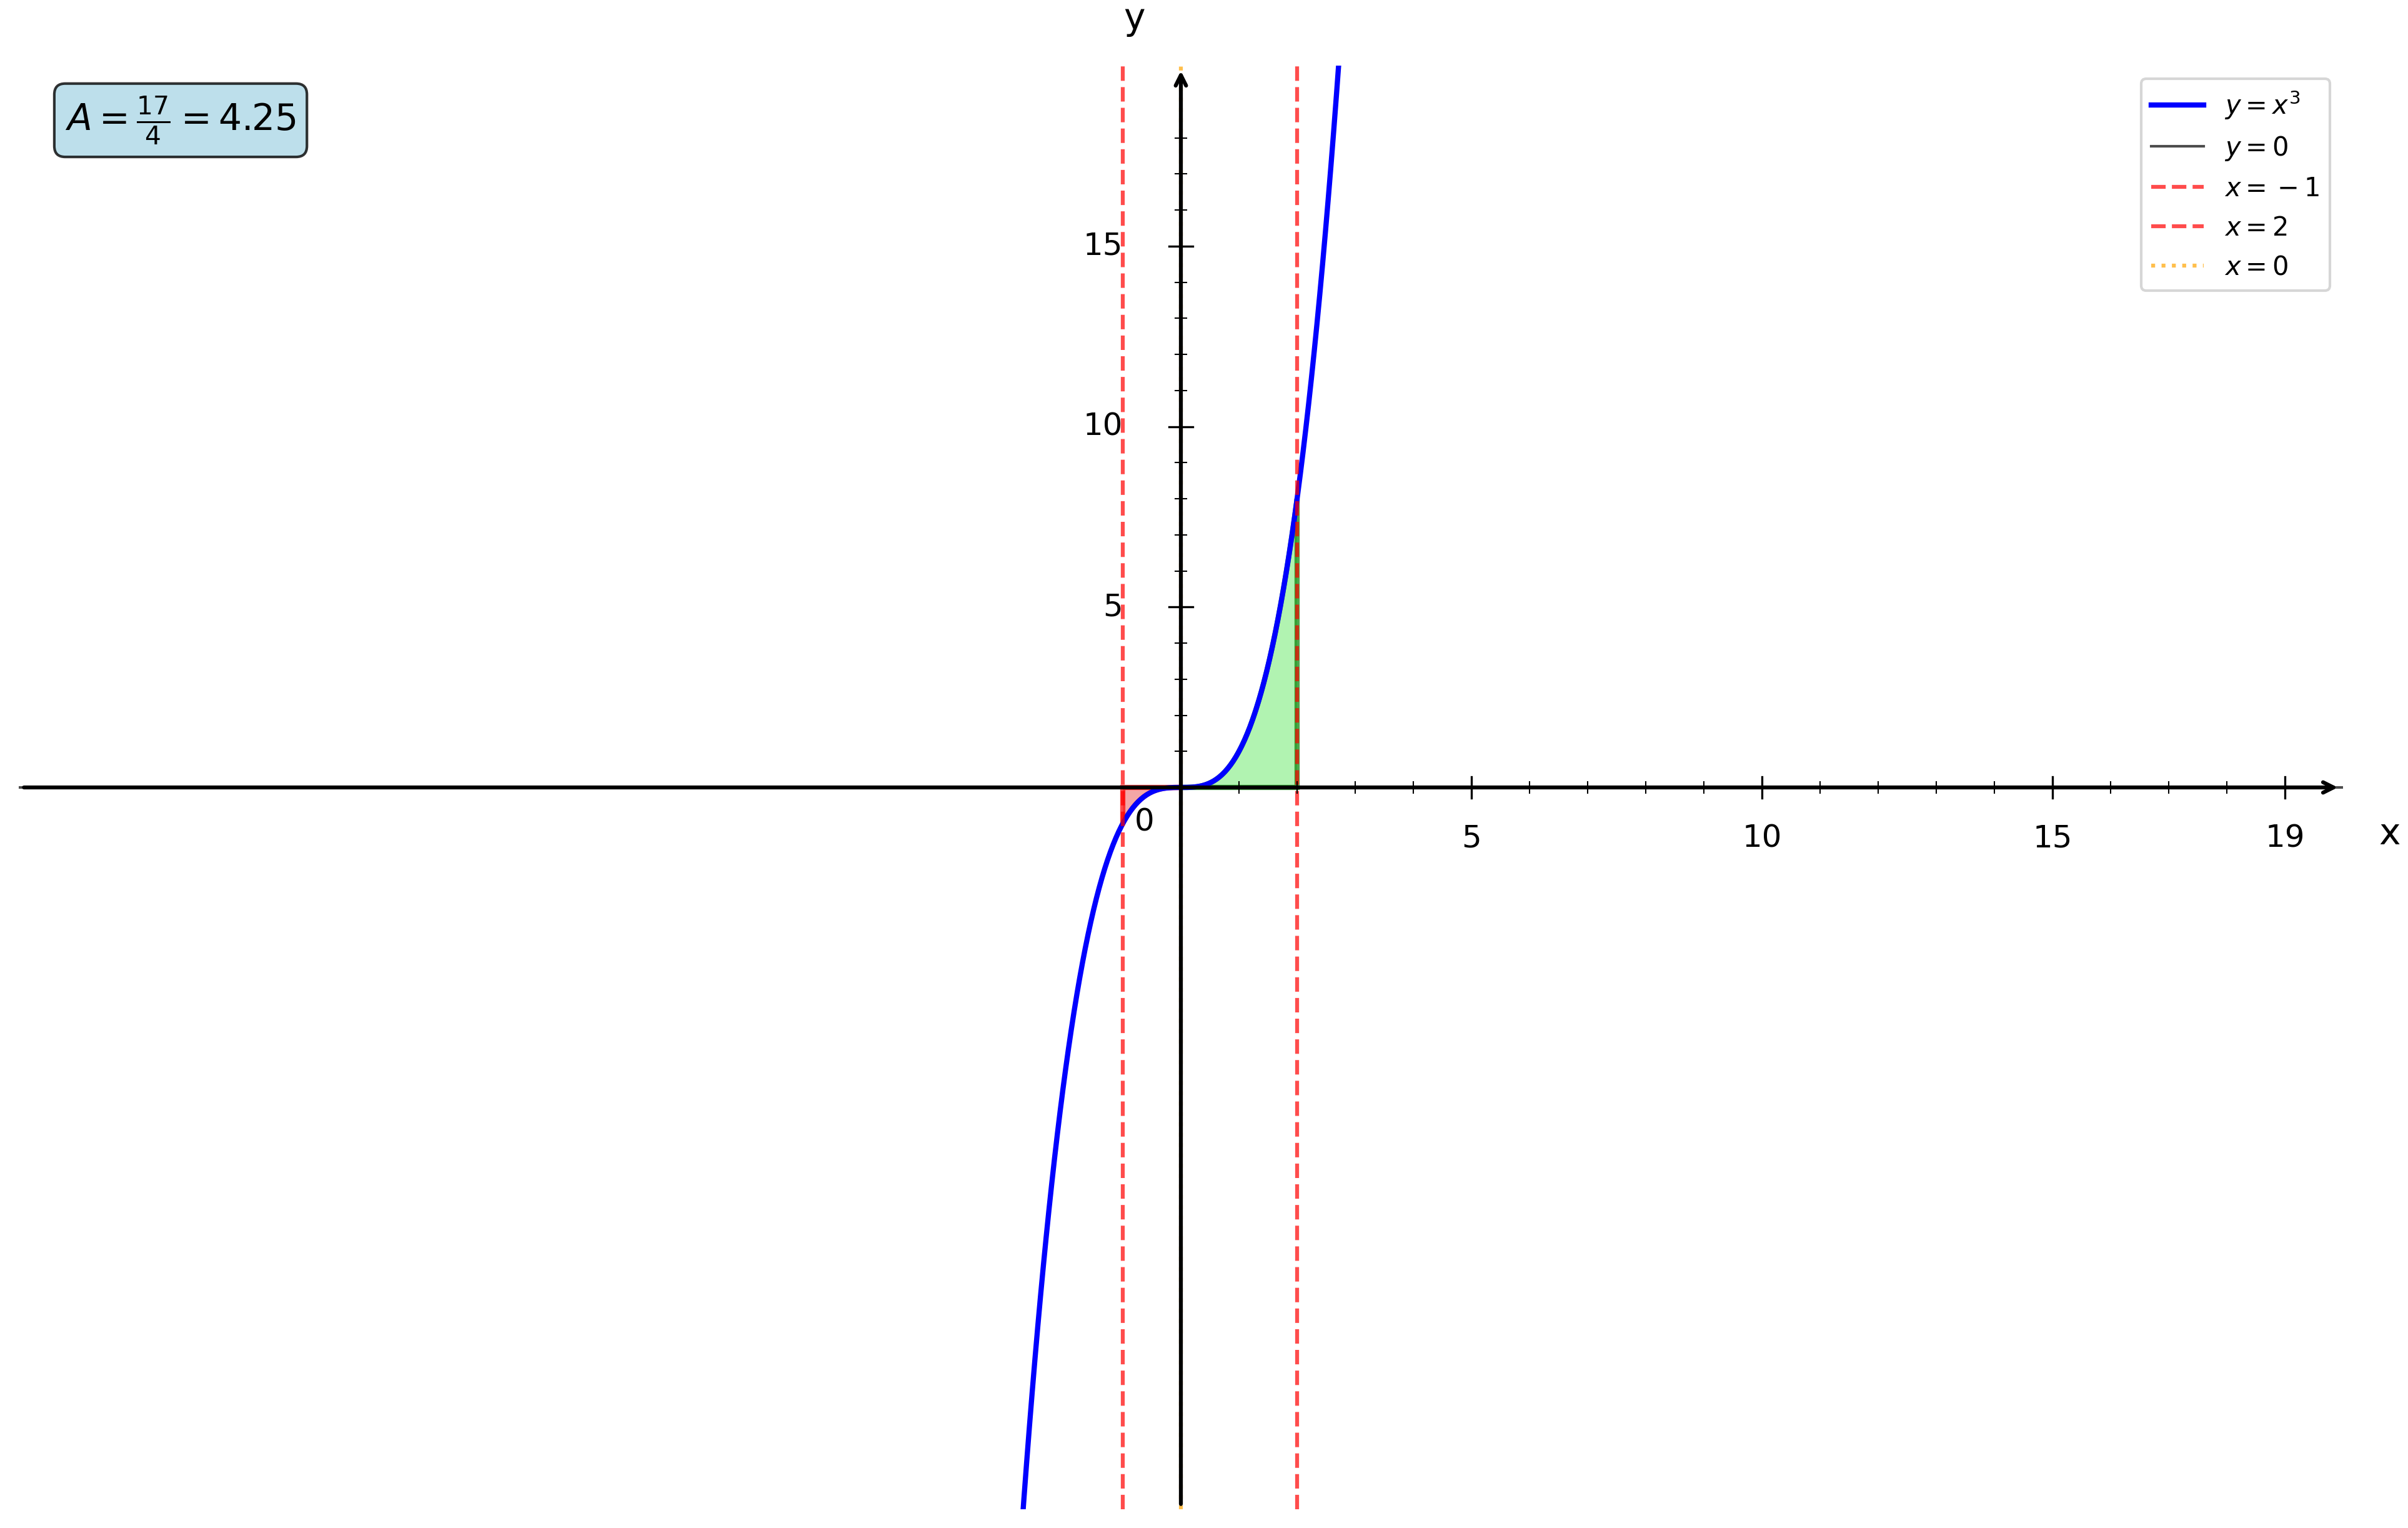

This figure's Python source:
import numpy as np
import matplotlib.pyplot as plt
from matplotlib.patches import Polygon

plt.figure(figsize=(16, 10))
ax = plt.gca()

# Fonction f(x) = x³
def f(x):
    return x**3

# Bornes d'intégration
a = -1
b = 2
zero = 0

# Intervalles
x1 = np.linspace(-20, 4, 1000)

# Courbes
plt.plot(x1, f(x1), 'b-', linewidth=2, label=r'$y = x^3$')
plt.axhline(y=0, color='black', linestyle='-', linewidth=1, alpha=0.7, label='$y = 0$')

# Remplissage de l'aire sous la courbe - Partie 1 (négative)
x_fill1 = np.linspace(a, zero, 50)
y_fill1 = f(x_fill1)

# Création du polygone pour la première partie (négative)
vertices1 = [(a, 0)] + list(zip(x_fill1, y_fill1)) + [(zero, 0)]
polygon1 = Polygon(vertices1, facecolor='lightcoral', alpha=0.7, edgecolor='red', linewidth=2)
ax.add_patch(polygon1)

# Remplissage de l'aire sous la courbe - Partie 2 (positive)
x_fill2 = np.linspace(zero, b, 50)
y_fill2 = f(x_fill2)

# Création du polygone pour la deuxième partie (positive)
vertices2 = [(zero, 0)] + list(zip(x_fill2, y_fill2)) + [(b, 0)]
polygon2 = Polygon(vertices2, facecolor='lightgreen', alpha=0.7, edgecolor='green', linewidth=2)
ax.add_patch(polygon2)

# Droites verticales aux bornes
plt.axvline(x=a, color='red', linestyle='--', linewidth=1.5, alpha=0.7, label='$x = -1$')
plt.axvline(x=b, color='red', linestyle='--', linewidth=1.5, alpha=0.7, label='$x = 2$')
plt.axvline(x=zero, color='orange', linestyle=':', linewidth=1.5, alpha=0.7, label='$x = 0$')

# Limites
plt.xlim(-20, 20)
plt.ylim(-20, 20)

# Désactiver ticks automatiques
ax.set_xticks([])
ax.set_yticks([])

# Supprimer spines
for spine in ax.spines.values():
    spine.set_visible(False)

# Tracer les axes avec flèches
ax.annotate("", xy=(20, 0), xytext=(-20, 0),
            arrowprops=dict(arrowstyle="->", color="black", linewidth=1.5))
ax.annotate("", xy=(0, 20), xytext=(0, -20),
            arrowprops=dict(arrowstyle="->", color="black", linewidth=1.5))

# Texte "0"
ax.text(-0.8, -1.2, '0', fontsize=12)

# Graduation manuelle
xticks_major = [5, 10, 15, 19]
yticks_major = [5, 10, 15, 19]

# Axe X grandes graduations
for x in xticks_major:
    ax.plot([x, x], [-0.3, 0.3], color="black", linewidth=0.8)
    ax.text(x, -1.0, str(x), ha='center', va='top', fontsize=12)

# Axe Y grandes graduations
for y in yticks_major:
    if y < 19:
        ax.plot([-0.2, 0.2], [y, y], color="black", linewidth=0.8)
        ax.text(-1.0, y, str(y), ha='right', va='center', fontsize=12)

# Petites graduations intermédiaires
for x in range(1, 20):
    if x not in xticks_major:
        ax.plot([x, x], [-0.15, 0.15], color="black", linewidth=0.5)

for y in range(1, 20):
    if y not in yticks_major and y < 19:
        ax.plot([-0.1, 0.1], [y, y], color="black", linewidth=0.5)

# Labels
plt.xlabel('x', fontsize=14, labelpad=15)
plt.ylabel('y', fontsize=14, labelpad=15, rotation=0)
ax.xaxis.set_label_coords(1.02, 0.48)
ax.yaxis.set_label_coords(0.48, 1.02)

# Légende
plt.legend(fontsize=10, loc='upper right')

# Ajout du calcul de l'aire
aire = 17/4
plt.text(0.02, 0.98, f'$A = \\frac{{17}}{{4}} = {aire}$', 
         transform=plt.gca().transAxes, fontsize=14, fontweight='bold',
         bbox=dict(boxstyle='round', facecolor='lightblue', alpha=0.8),
         verticalalignment='top')

# Sauvegarde
plt.savefig('/Users/anthonytabet/Desktop/OptiTABV2/OptiTAB/frontend/cours/graphe/applications_geometriques_question1.png', 
            dpi=300, bbox_inches='tight')
plt.show()

print("Graphique 'applications_geometriques_question1.png' créé avec succès!")
